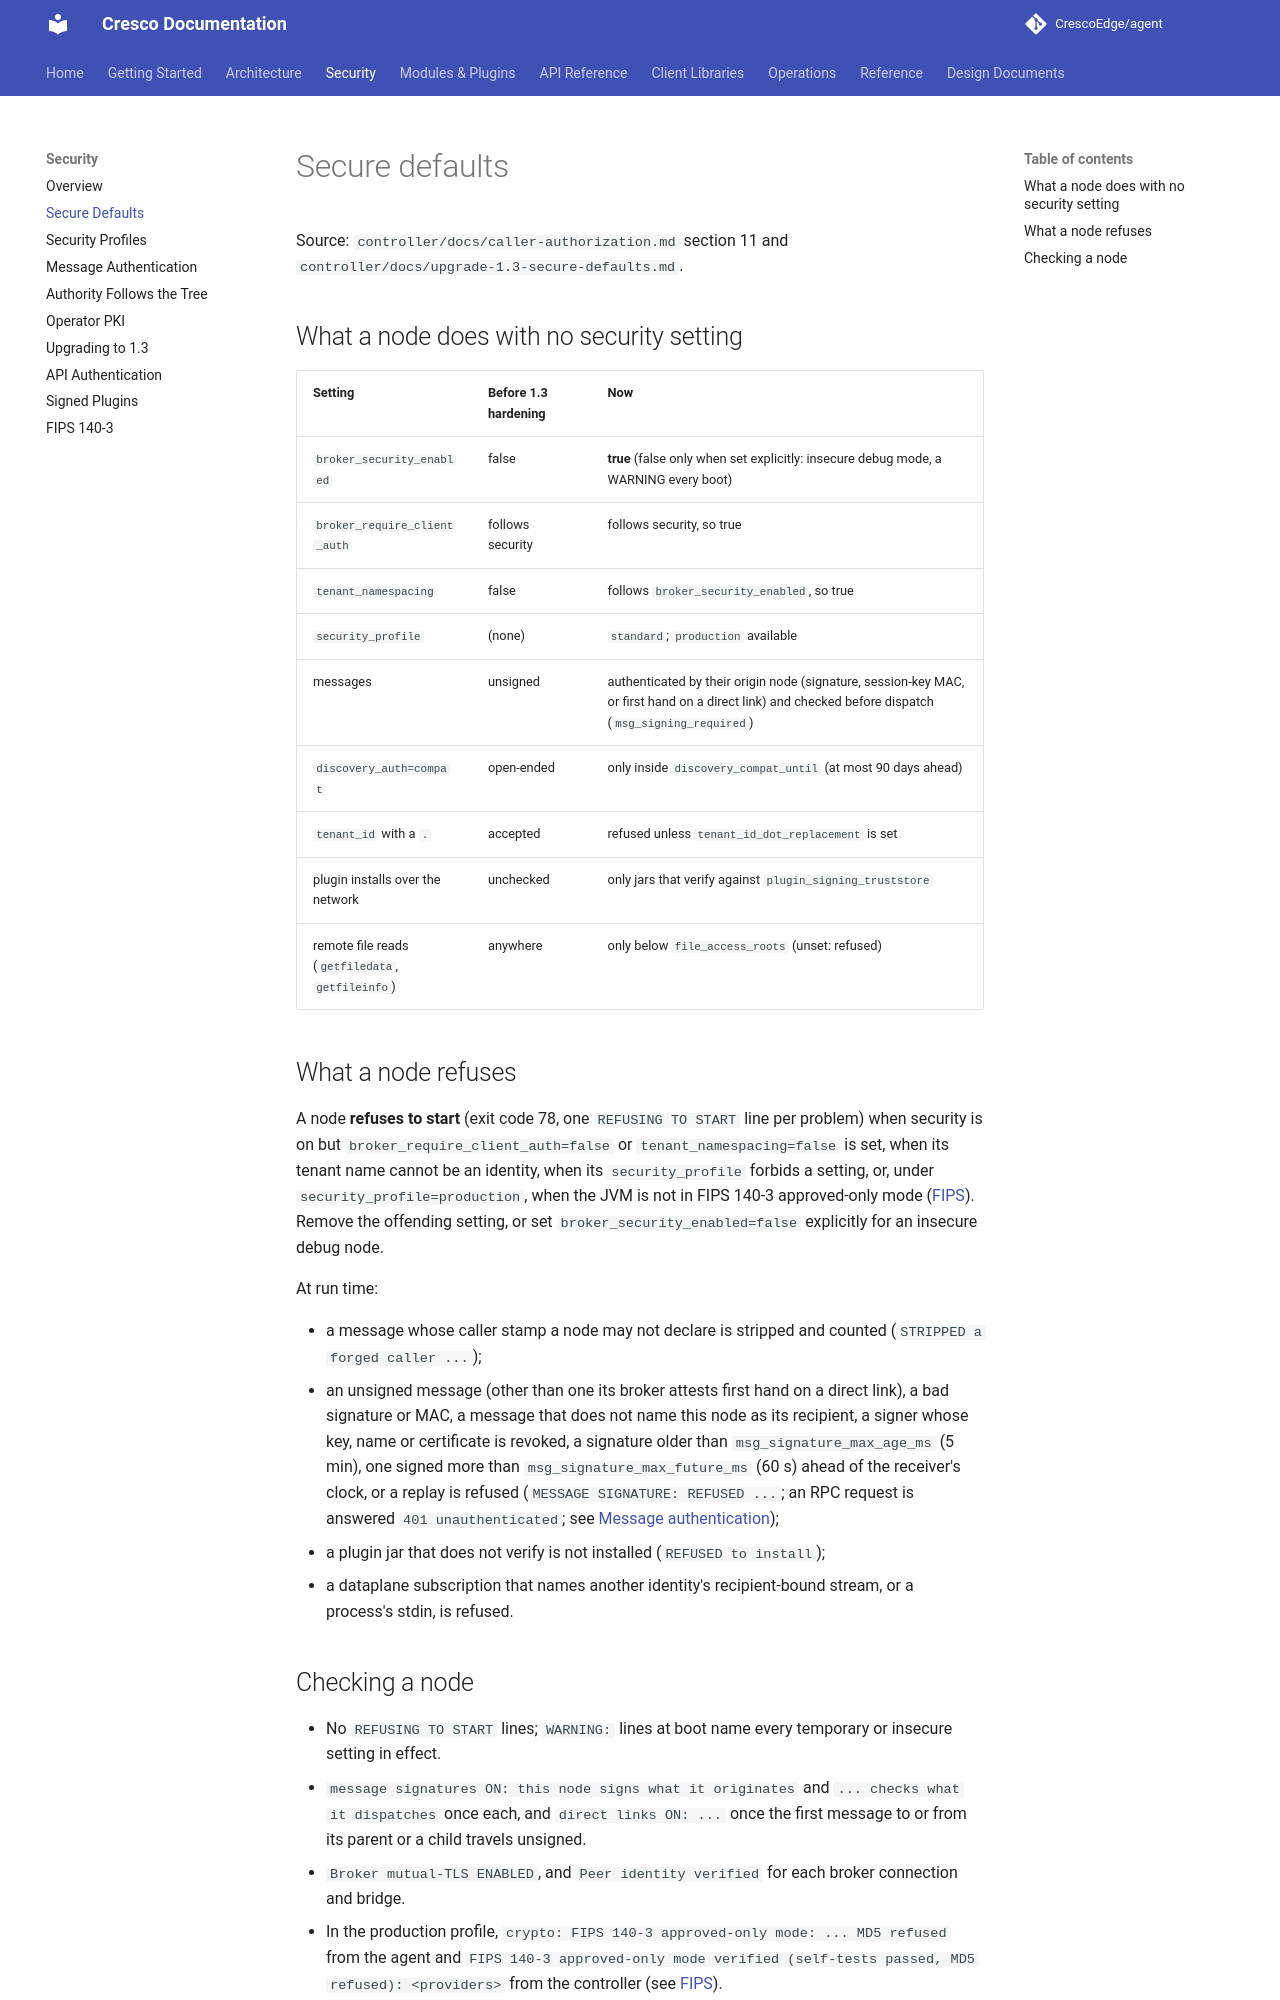

repository: CrescoEdge/docs · page: security/secure-defaults/index.html · generator: mkdocs

# Secure defaults

Source: `controller/docs/caller-authorization.md` section 11 and `controller/docs/upgrade-1.3-secure-defaults.md`.

## What a node does with no security setting

| Setting | Before 1.3 hardening | Now |
|---|---|---|
| `broker_security_enabled` | false | **true** (false only when set explicitly: insecure debug mode, a WARNING every boot) |
| `broker_require_client_auth` | follows security | follows security, so true |
| `tenant_namespacing` | false | follows `broker_security_enabled`, so true |
| `security_profile` | (none) | `standard`; `production` available |
| messages | unsigned | authenticated by their origin node (signature, session-key MAC, or first hand on a direct link) and checked before dispatch (`msg_signing_required`) |
| `discovery_auth=compat` | open-ended | only inside `discovery_compat_until` (at most 90 days ahead) |
| `tenant_id` with a `.` | accepted | refused unless `tenant_id_dot_replacement` is set |
| plugin installs over the network | unchecked | only jars that verify against `plugin_signing_truststore` |
| remote file reads (`getfiledata`, `getfileinfo`) | anywhere | only below `file_access_roots` (unset: refused) |

## What a node refuses

A node **refuses to start** (exit code 78, one `REFUSING TO START` line per problem) when security is on but
`broker_require_client_auth=false` or `tenant_namespacing=false` is set, when its tenant name cannot be an identity, when
its `security_profile` forbids a setting, or, under `security_profile=production`, when the JVM is not in FIPS 140-3
approved-only mode ([FIPS](fips.md)). Remove the offending setting, or set `broker_security_enabled=false` explicitly for
an insecure debug node.

At run time:

- a message whose caller stamp a node may not declare is stripped and counted (`STRIPPED a forged caller ...`);
- an unsigned message (other than one its broker attests first hand on a direct link), a bad signature or MAC, a
  message that does not name this node as its recipient, a signer whose key, name or certificate is revoked, a signature
  older than `msg_signature_max_age_ms` (5 min), one signed more than `msg_signature_max_future_ms` (60 s) ahead of
  the receiver's clock, or a replay is refused (`MESSAGE SIGNATURE: REFUSED ...`; an RPC
  request is answered `401 unauthenticated`; see [Message authentication](message-auth.md));
- a plugin jar that does not verify is not installed (`REFUSED to install`);
- a dataplane subscription that names another identity's recipient-bound stream, or a process's stdin, is refused.
